Run: headless pygame with SDL's dummy video driver; simulated clock (each Clock.tick advances the game by its frame time, no real sleeping); random seed 0; keys injected as events and as key.get_pressed() state; mouse plan: one left click at the window centre at the start of phase 2, then a move to the lower-right quarter at the start of phase 3.
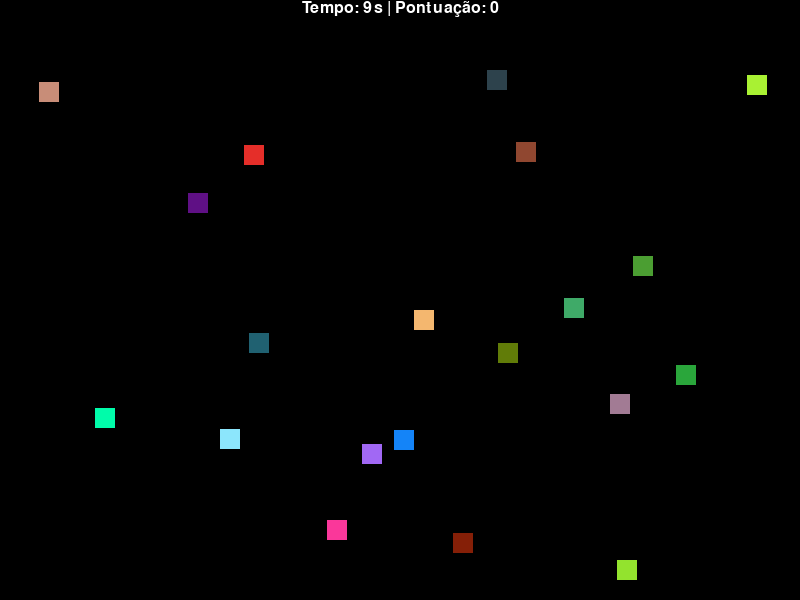
Frame 1 of 4 · flips 1–60 · no input
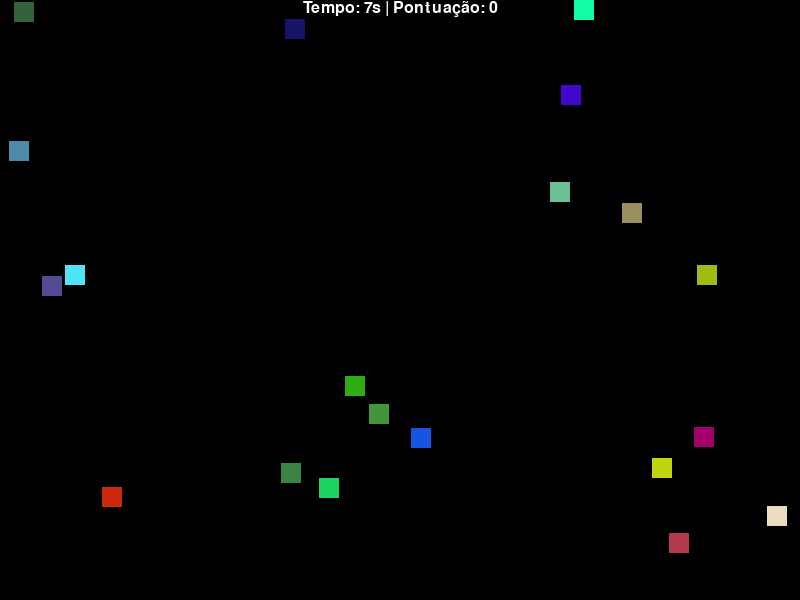
Frame 2 of 4 · flips 61–180 · clicked the window centre · tapped SPACE, RETURN · held RIGHT (→), D
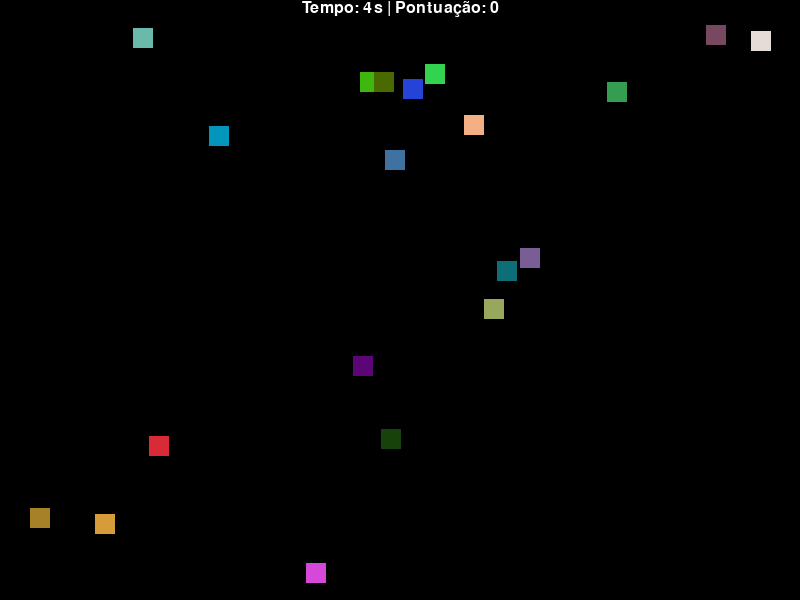
Frame 3 of 4 · flips 181–300 · moved the mouse to the lower-right quarter · held DOWN (↓), S
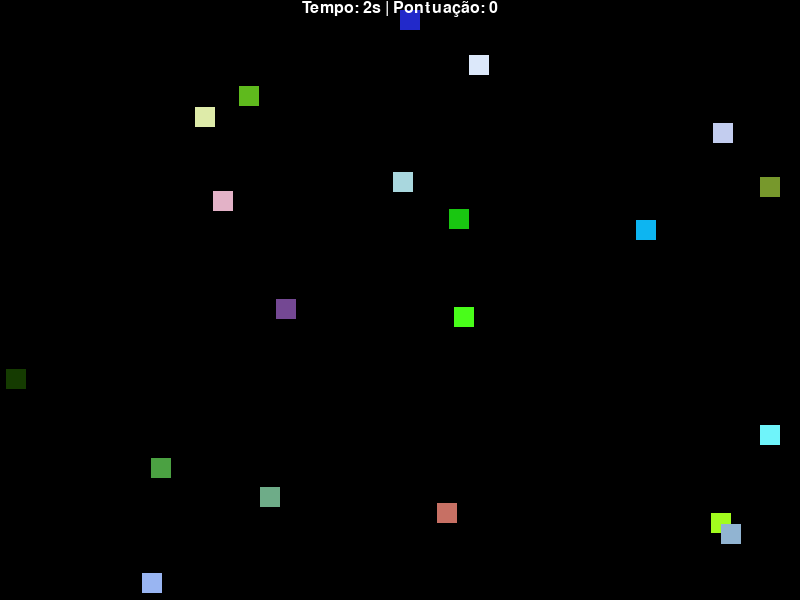
Frame 4 of 4 · flips 301–420 · held LEFT (←), A, UP (↑), W

The pygame program that drew these frames:

import pygame, random

pygame.init()
largura_tela = 800
altura_tela = 600

tempo_inicial = 10 # 10 segundos

#Variavel para contar quantas esperas de 50Hz ou 0,02s
conta_clocks = 0
#Conta quantos quadradinhos clicou
pontos = 0
#Variavel para contar regressivamente os quantos segundos se passaram
conta_segundos = tempo_inicial

lightBlue = (11, 158, 217)
blue = (3, 44, 166)
darkBlue = (2, 24, 89)
white = (255,255,255)
black = (0,0,0)
pink = (242, 92, 162)
cores = [lightBlue, blue, darkBlue, white, pink] 

tela = pygame.display.set_mode((largura_tela, altura_tela))

clock = pygame.time.Clock()

tela.fill(black)

#Para imprimir o texto com o tempo e a pontuação corrente
def mostra_tempo(tempo, pontos):
    font = pygame.font.Font(None, 24)
    text = font.render("Tempo: " + str(tempo) + "s | Pontuação: " + str(pontos), 1, white)
    textpos = text.get_rect(centerx=tela.get_width()//2)
    tela.blit(text, textpos)

def gera_cor_aleatoria():
    return (random.randint(0, 255),random.randint(0, 255),random.randint(0, 255))


def gera_posicao_aleatoria():
    return (random.randint(0, largura_tela - 20),random.randint(0, altura_tela -20))

terminou = False
while not terminou:
	# Checar os eventos do mouse aqui
    for event in pygame.event.get():
        if event.type == pygame.MOUSEBUTTONDOWN and event.button == 1:    
            #Obtem as coordenadas do mouse na tela
            pos = pygame.mouse.get_pos()
            #Checa se clicou em algum dos quadrados
            for q in lista:
                if q.collidepoint(pos):
                    #efeito.play()
                    lista.remove(q)
                    pontos = pontos + 1
        if event.type == pygame.QUIT:
            terminou = True
    
    conta_clocks = conta_clocks + 1
    
    #A cada 50 cont_clocks, temos 1s (0,02s x 50 = 1s)
    if conta_clocks == 50:
        if conta_segundos >= 0:
            conta_segundos = conta_segundos - 1
        conta_clocks = 0
        if conta_segundos >= 0: # Neste caso, ainda tem tempo 
            #Limpar tela para atualizar o texto
            tela.fill(black)
            lista = []
            for i in range(0,20):
                x,y = gera_posicao_aleatoria()
                q = pygame.Rect(x, y, 20,20)
                pygame.draw.rect(tela, gera_cor_aleatoria(), q)
                lista.append(q)
            #Mostra o tempo atualizado
            mostra_tempo(conta_segundos, pontos)
        else:
            terminou = True

    # Atualiza o desenho na tela
    pygame.display.update()
    # Configura 50 atualizações de tela por segundo
    clock.tick(50)
# Finaliza a janela do jogo
pygame.display.quit()
# Finaliza o pygame
pygame.quit()
